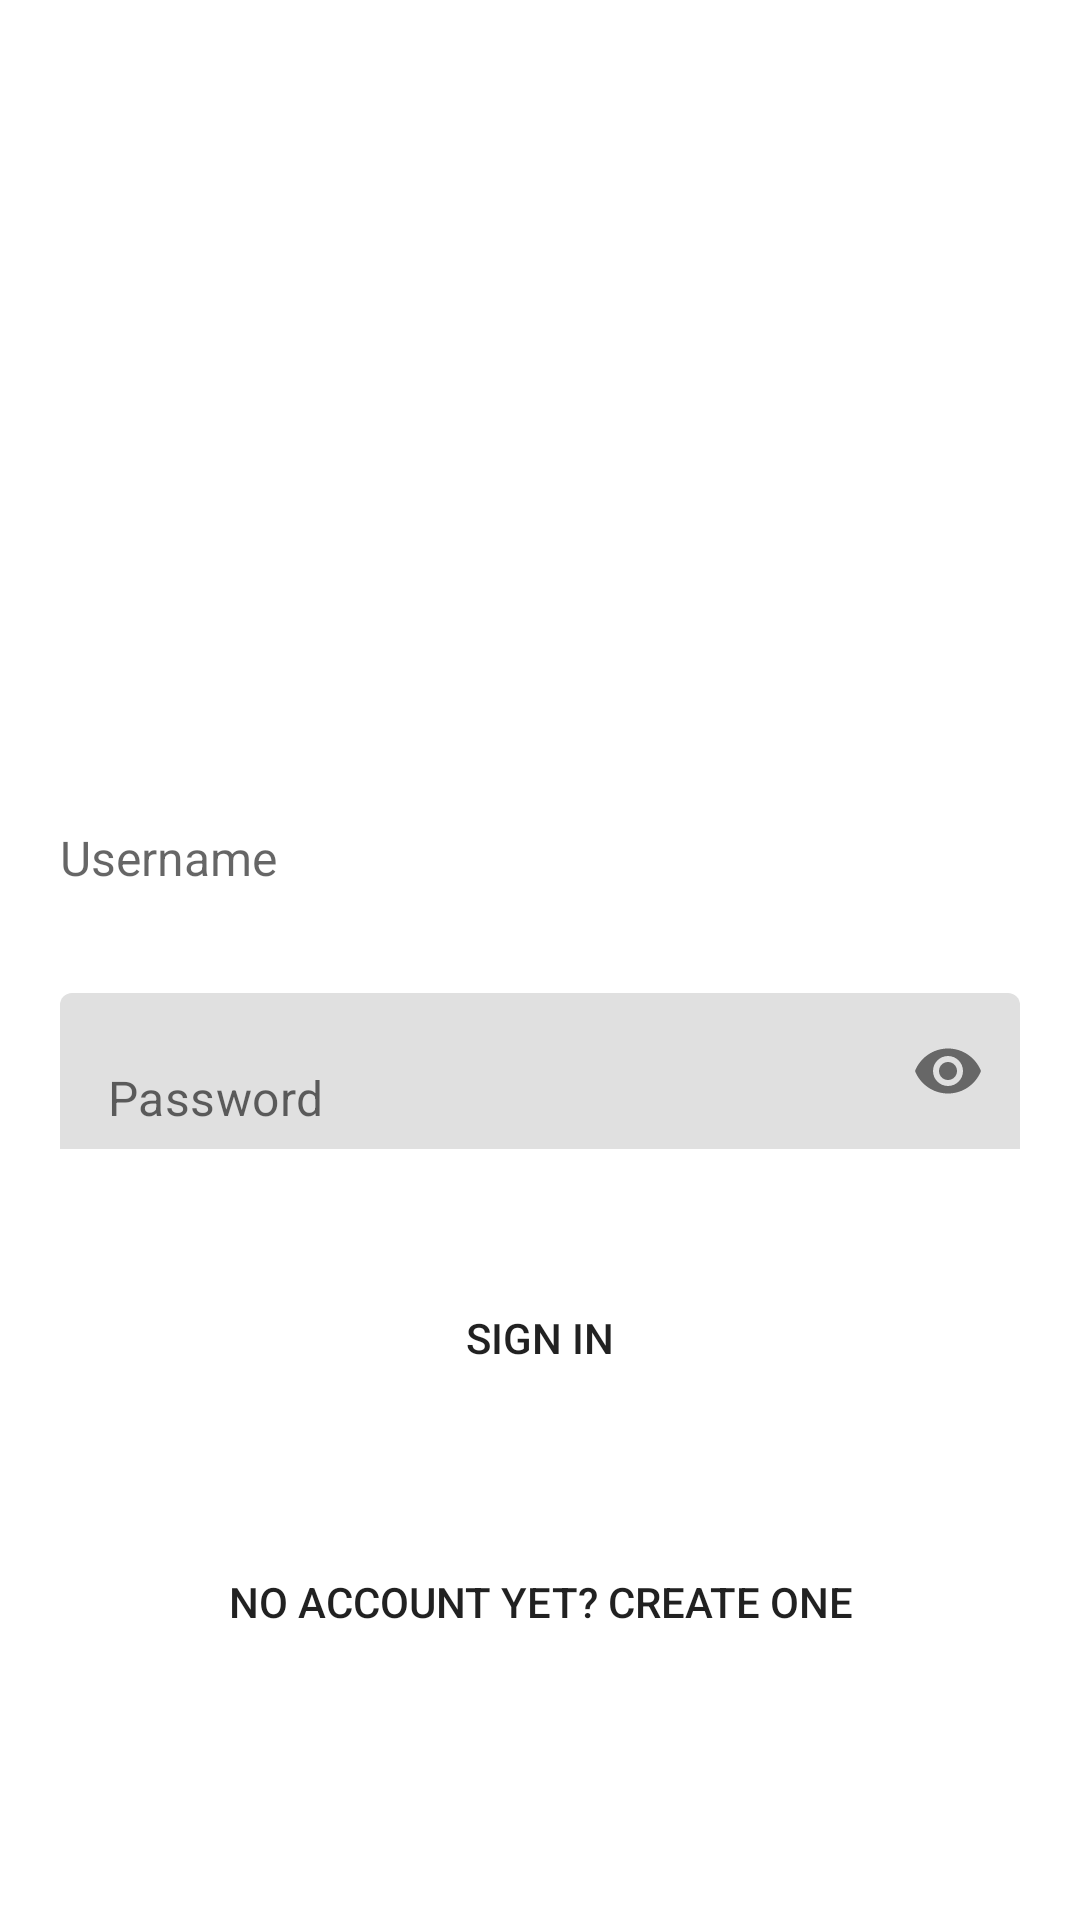

Here is an Android app screen rendered from its layout file. Give the layout XML and the strings, colors and styles it references.
<!-- AndroidManifest.xml: application theme Theme.BottomNavigationBar -->
<!-- res/layout/activity_main.xml -->
<?xml version="1.0" encoding="utf-8"?>
<LinearLayout xmlns:android="http://schemas.android.com/apk/res/android"
    xmlns:app="http://schemas.android.com/apk/res-auto"
    xmlns:tools="http://schemas.android.com/tools"
    android:layout_width="match_parent"
    android:layout_height="match_parent"
    android:layout_marginTop="12dp"
    android:minWidth="25px"
    android:minHeight="25px"
    android:orientation="vertical"
    tools:context=".MainActivity">

    <ScrollView
        android:layout_width="match_parent"
        android:layout_height="match_parent">

        <LinearLayout
            android:layout_width="match_parent"
            android:layout_height="match_parent"
            android:minWidth="25px"
            android:minHeight="25px"
            android:orientation="vertical">

            <ImageView
                android:id="@+id/imageView"
                android:layout_width="220dp"
                android:layout_height="220dp"
                android:layout_gravity="center"
                android:layout_marginTop="20dp"
                android:layout_marginBottom="20dp"
                app:srcCompat="@drawable/blood_pressure_image" />

            <EditText
                android:id="@+id/edt_username"
                style="@style/style_edt"
                android:hint="Username"
                android:inputType="text" />

            <TextView
                android:id="@+id/tv_error_username"
                style="@style/style_tv_error" />

            <com.google.android.material.textfield.TextInputLayout
                android:layout_width="match_parent"
                android:layout_height="wrap_content"
                app:boxStrokeWidth="0dp"
                app:boxStrokeWidthFocused="0dp"
                app:hintEnabled="false"
                app:passwordToggleEnabled="true">

                <EditText
                    android:id="@+id/edt_password"
                    style="@style/style_edt"
                    android:hint="Password"
                    android:inputType="textPassword" />

            </com.google.android.material.textfield.TextInputLayout>

            <TextView
                android:id="@+id/tv_error_password"
                style="@style/style_tv_error" />

            <Button
                android:id="@+id/bt_sign_in"
                style="@style/style_bt"
                android:text="Sign In" />

            <Button
                android:id="@+id/bt_sign_up"
                style="@style/style_bt"
                android:text="No account yet? Create one" />

        </LinearLayout>
    </ScrollView>

</LinearLayout>
<!-- resources referenced by this layout -->
<resources>
  <style name="style_bt">
          <item name="android:layout_width">match_parent</item>
          <item name="android:layout_height">48dp</item>
          <item name="android:layout_marginLeft">20dp</item>
          <item name="android:layout_marginTop">20dp</item>
          <item name="android:layout_marginBottom">20dp</item>
          <item name="android:layout_marginRight">20dp</item>
          <item name="android:background">@drawable/border</item>
      </style>
  <style name="style_edt">
          <item name="android:layout_width">match_parent</item>
          <item name="android:layout_height">52dp</item>
          <item name="android:layout_marginLeft">20dp</item>
          <item name="android:layout_marginRight">20dp</item>
          <item name="android:background">@drawable/border</item>
          <item name="android:textColor">@color/blue_1</item>
          <item name="android:textSize">16sp</item>
      </style>
  <style name="style_tv_error">
          <item name="android:layout_width">match_parent</item>
          <item name="android:layout_height">wrap_content</item>
          <item name="android:layout_marginLeft">20dp</item>
          <item name="android:layout_marginRight">20dp</item>
          <item name="android:textColor">@color/red_error</item>
      </style>
  <style name="Theme.BottomNavigationBar" parent="Theme.MaterialComponents.DayNight.DarkActionBar">
          
          <item name="colorPrimary">@color/blue_1</item>
          <item name="colorPrimaryVariant">@color/blue_2</item>
          <item name="colorOnPrimary">@color/background_color</item>
          
          <item name="colorSecondary">@color/red_1</item>
          <item name="colorSecondaryVariant">@color/teal_700</item>
          <item name="colorOnSecondary">@color/black</item>
          
          <item name="android:statusBarColor" tools:targetApi="l">?attr/colorPrimary</item>
          
          
      </style>
  <color name="blue_1">#0a2d60</color>
  <color name="red_error">#F30404</color>
  <color name="blue_2">#6cbcdc</color>
  <color name="background_color">#ecf4f4</color>
  <color name="red_1">#ef8484</color>
  <color name="teal_700">#FF018786</color>
  <color name="black">#FF000000</color>
</resources>
